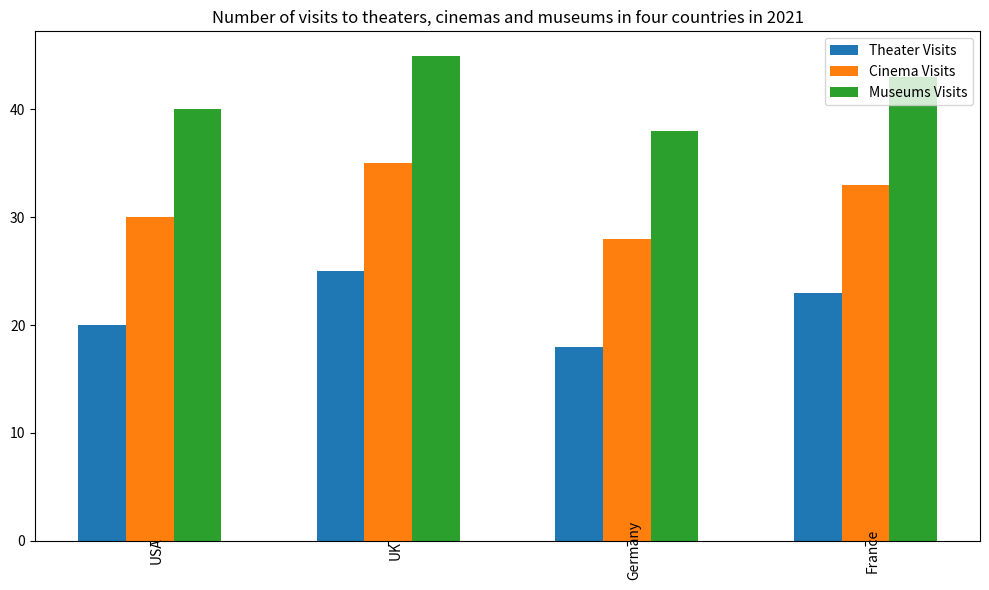

Write the Python code that produced this figure. (Note: this script raises an exception after producing the figure.)

import matplotlib.pyplot as plt
import numpy as np

fig = plt.figure(figsize=(10,6))
ax = fig.add_subplot()

country = ['USA','UK','Germany','France']
theater = [20,25,18,23]
cinema = [30,35,28,33]
museum = [40,45,38,43]

width = 0.2
x = np.arange(len(country))

ax.bar(x-width, theater, width=width, label='Theater Visits')
ax.bar(x, cinema, width=width, label='Cinema Visits')
ax.bar(x+width, museum, width=width, label='Museums Visits')

ax.set_xticks(x)
ax.set_xticklabels(country, rotation=90, wrap=True)
ax.legend(loc='upper right')

ax.set_title('Number of visits to theaters, cinemas and museums in four countries in 2021')

plt.tight_layout()
plt.savefig('bar chart/png/479.png')
plt.clf()
